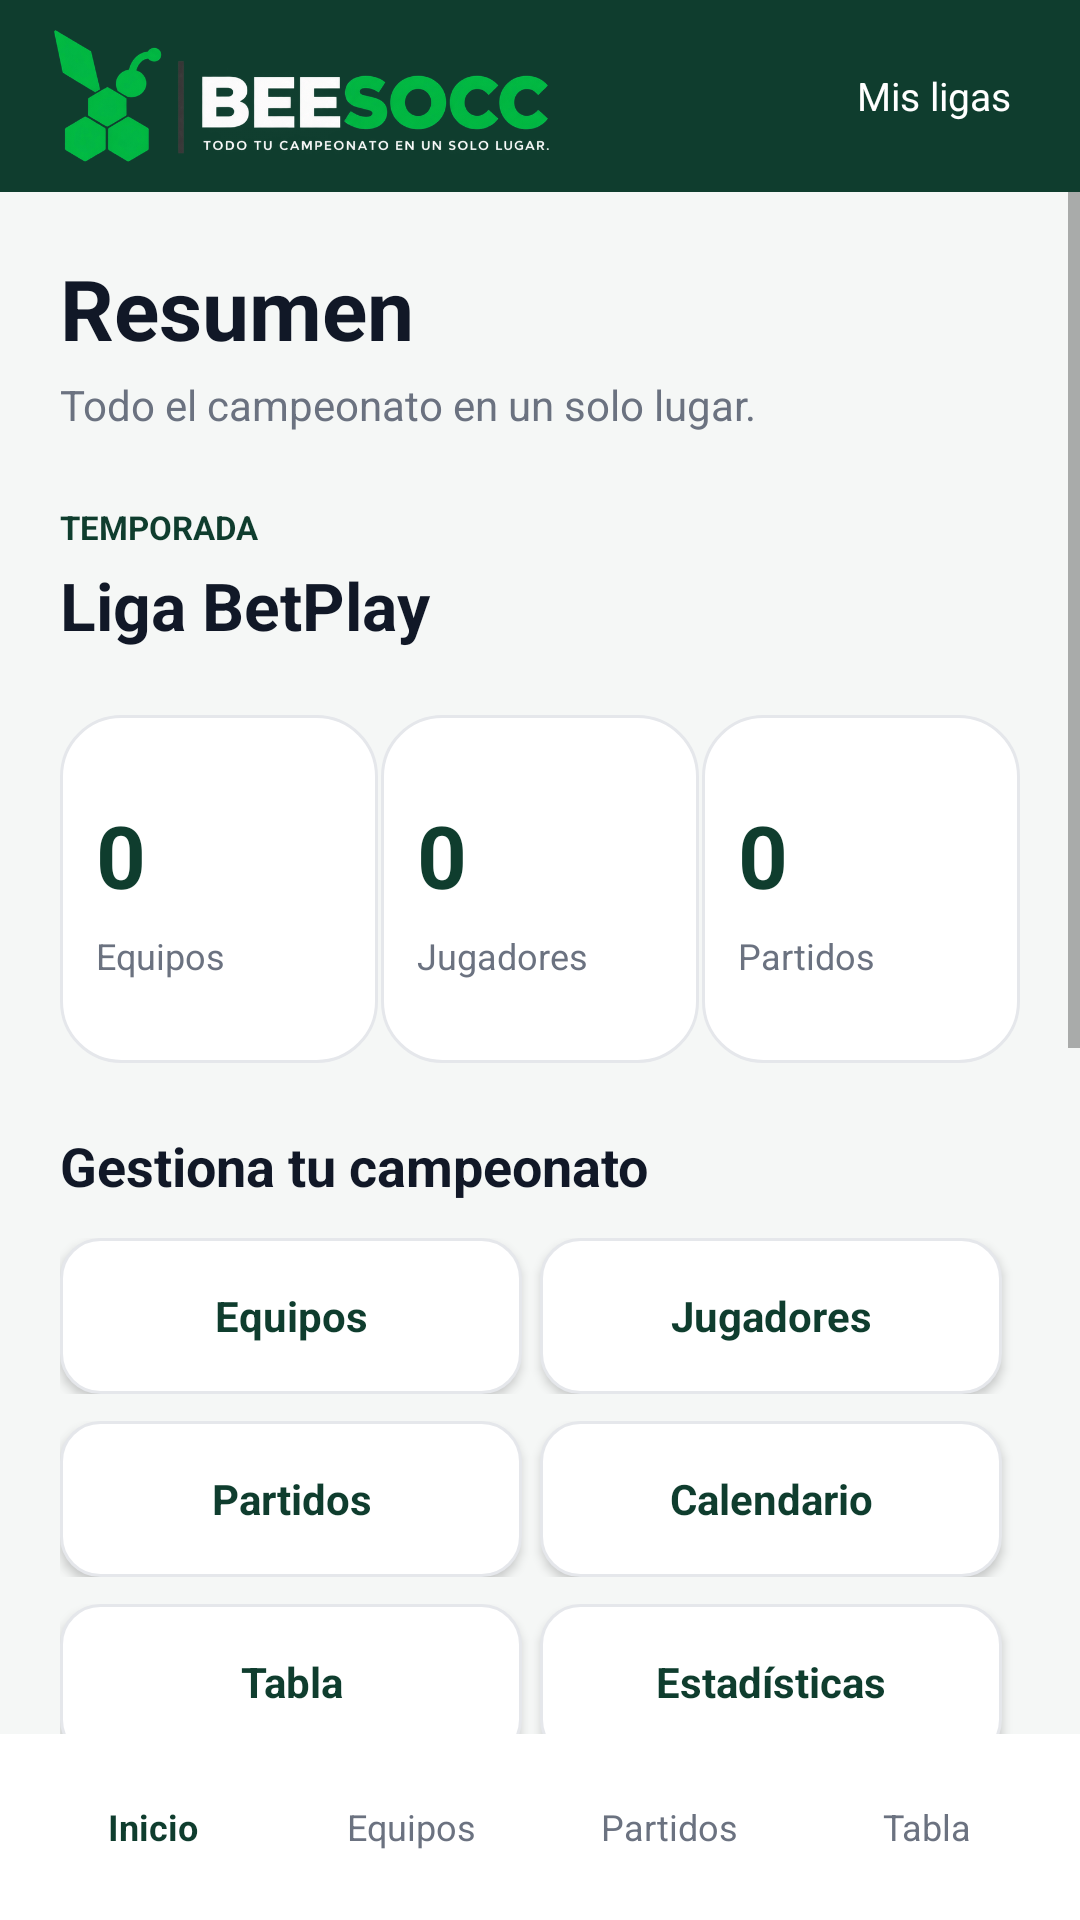

This screen was rendered from an Android layout file. Write that file and the resources it references.
<!-- AndroidManifest.xml: application theme Theme.BEESOCC -->
<!-- res/layout/activity_dashboard.xml -->
<?xml version='1.0' encoding='utf-8'?>
<LinearLayout xmlns:android="http://schemas.android.com/apk/res/android" android:layout_width="match_parent" android:layout_height="match_parent" android:background="@color/fondo" android:orientation="vertical">
    <include layout="@layout/view_toolbar" />
    <ScrollView android:layout_width="match_parent" android:layout_height="0dp" android:layout_weight="1" android:fillViewport="true" android:clipToPadding="false">
        <LinearLayout android:layout_width="match_parent" android:layout_height="wrap_content" android:orientation="vertical" android:padding="20dp">
            <TextView android:layout_width="match_parent" android:layout_height="wrap_content" style="@style/Titulo" android:text="Resumen" />
            <Space android:layout_width="1dp" android:layout_height="4dp" />
            <TextView android:layout_width="match_parent" android:layout_height="wrap_content" style="@style/Subtitulo" android:text="Todo el campeonato en un solo lugar." />
            <Space android:layout_width="1dp" android:layout_height="24dp" />
            <TextView android:layout_width="match_parent" android:layout_height="wrap_content" android:textSize="11sp" android:textColor="@color/verde_oscuro" android:text="TEMPORADA" android:textStyle="bold" />
            <Space android:layout_width="1dp" android:layout_height="4dp" />
            <TextView android:id="@+id/nombreDashboard" android:layout_width="match_parent" android:layout_height="wrap_content" android:textSize="22sp" android:textColor="@color/texto" android:text="Liga BetPlay" android:textStyle="bold" />
            <Space android:layout_width="1dp" android:layout_height="22dp" />
            <LinearLayout android:layout_width="match_parent" android:layout_height="wrap_content" android:orientation="horizontal" android:layout_marginBottom="16dp">
                <LinearLayout android:layout_width="0dp" android:layout_weight="1" android:layout_height="116dp" android:orientation="vertical" android:background="@drawable/bg_card" android:padding="12dp" android:gravity="center_vertical">
                    <TextView android:id="@+id/numeroEquipos" android:layout_width="match_parent" android:layout_height="wrap_content" android:textSize="29sp" android:textColor="@color/verde_oscuro" android:text="0" android:textStyle="bold" />
                    <Space android:layout_width="1dp" android:layout_height="6dp" />
                    <TextView android:layout_width="match_parent" android:layout_height="wrap_content" android:textSize="12sp" android:textColor="@color/gris" android:text="Equipos" />
                </LinearLayout>
                <Space android:layout_width="1dp" android:layout_height="5dp" />
                <LinearLayout android:layout_width="0dp" android:layout_weight="1" android:layout_height="116dp" android:orientation="vertical" android:background="@drawable/bg_card" android:padding="12dp" android:gravity="center_vertical">
                    <TextView android:id="@+id/numeroJugadores" android:layout_width="match_parent" android:layout_height="wrap_content" android:textSize="29sp" android:textColor="@color/verde_oscuro" android:text="0" android:textStyle="bold" />
                    <Space android:layout_width="1dp" android:layout_height="6dp" />
                    <TextView android:layout_width="match_parent" android:layout_height="wrap_content" android:textSize="12sp" android:textColor="@color/gris" android:text="Jugadores" />
                </LinearLayout>
                <Space android:layout_width="1dp" android:layout_height="5dp" />
                <LinearLayout android:layout_width="0dp" android:layout_weight="1" android:layout_height="116dp" android:orientation="vertical" android:background="@drawable/bg_card" android:padding="12dp" android:gravity="center_vertical">
                    <TextView android:id="@+id/numeroPartidos" android:layout_width="match_parent" android:layout_height="wrap_content" android:textSize="29sp" android:textColor="@color/verde_oscuro" android:text="0" android:textStyle="bold" />
                    <Space android:layout_width="1dp" android:layout_height="6dp" />
                    <TextView android:layout_width="match_parent" android:layout_height="wrap_content" android:textSize="12sp" android:textColor="@color/gris" android:text="Partidos" />
                </LinearLayout>
            </LinearLayout>
            <Space android:layout_width="1dp" android:layout_height="6dp" />
            <TextView android:layout_width="match_parent" android:layout_height="wrap_content" style="@style/Seccion" android:text="Gestiona tu campeonato" />
            <Space android:layout_width="1dp" android:layout_height="12dp" />
            <LinearLayout android:layout_width="match_parent" android:layout_height="wrap_content" android:orientation="horizontal">
                <Button android:id="@+id/btnEquipos" style="@style/BotonSecundario" android:layout_width="0dp" android:layout_weight="1" android:layout_marginEnd="6dp" android:text="Equipos" />
                <Button android:id="@+id/btnJugadores" style="@style/BotonSecundario" android:layout_width="0dp" android:layout_weight="1" android:layout_marginEnd="6dp" android:text="Jugadores" />
            </LinearLayout>
            <Space android:layout_width="1dp" android:layout_height="9dp" />
            <LinearLayout android:layout_width="match_parent" android:layout_height="wrap_content" android:orientation="horizontal">
                <Button android:id="@+id/btnPartidos" style="@style/BotonSecundario" android:layout_width="0dp" android:layout_weight="1" android:layout_marginEnd="6dp" android:text="Partidos" />
                <Button android:id="@+id/btnCalendario" style="@style/BotonSecundario" android:layout_width="0dp" android:layout_weight="1" android:layout_marginEnd="6dp" android:text="Calendario" />
            </LinearLayout>
            <Space android:layout_width="1dp" android:layout_height="9dp" />
            <LinearLayout android:layout_width="match_parent" android:layout_height="wrap_content" android:orientation="horizontal">
                <Button android:id="@+id/btnTabla" style="@style/BotonSecundario" android:layout_width="0dp" android:layout_weight="1" android:layout_marginEnd="6dp" android:text="Tabla" />
                <Button android:id="@+id/btnEstadisticas" style="@style/BotonSecundario" android:layout_width="0dp" android:layout_weight="1" android:layout_marginEnd="6dp" android:text="Estadísticas" />
            </LinearLayout>
            <Space android:layout_width="1dp" android:layout_height="12dp" />
            <Button android:id="@+id/btnConfigurar" style="@style/BotonSecundario" android:layout_width="match_parent" android:text="Configuración del campeonato" />
            <Space android:layout_width="1dp" android:layout_height="24dp" />
            <TextView android:layout_width="match_parent" android:layout_height="wrap_content" style="@style/Seccion" android:text="Próximos encuentros" />
            <Space android:layout_width="1dp" android:layout_height="10dp" />
            <LinearLayout android:layout_width="match_parent" android:layout_height="wrap_content" android:orientation="vertical" android:padding="16dp" android:background="@drawable/bg_card">
                <TextView android:layout_width="match_parent" android:layout_height="wrap_content" android:textSize="12sp" android:textColor="@color/verde_oscuro" android:text="Jornada 1" android:textStyle="bold" />
                <Space android:layout_width="1dp" android:layout_height="9dp" />
                <TextView android:layout_width="match_parent" android:layout_height="wrap_content" android:textSize="15sp" android:textColor="@color/texto" android:text="Águilas FC     VS     Leones FC" android:textStyle="bold" />
                <Space android:layout_width="1dp" android:layout_height="7dp" />
                <TextView android:layout_width="match_parent" android:layout_height="wrap_content" style="@style/Subtitulo" android:text="Sábado · 3:00 p. m." />
            </LinearLayout>
            <Space android:layout_width="1dp" android:layout_height="24dp" />
            <TextView android:layout_width="match_parent" android:layout_height="wrap_content" style="@style/Seccion" android:text="Últimos resultados" />
            <Space android:layout_width="1dp" android:layout_height="10dp" />
            <LinearLayout android:layout_width="match_parent" android:layout_height="wrap_content" android:orientation="vertical" android:padding="16dp" android:background="@drawable/bg_card">
                <TextView android:layout_width="match_parent" android:layout_height="wrap_content" android:textSize="14sp" android:textColor="@color/texto" android:text="Tigres FC       2  -  1       Halcones FC" android:textStyle="bold" />
                <Space android:layout_width="1dp" android:layout_height="5dp" />
                <TextView android:layout_width="match_parent" android:layout_height="wrap_content" style="@style/Subtitulo" android:text="Finalizado · Jornada 1" />
            </LinearLayout>
            <Space android:layout_width="1dp" android:layout_height="24dp" />
        </LinearLayout>
    </ScrollView>
    <include layout="@layout/view_bottom_nav" />
</LinearLayout>
<!-- res/layout/view_toolbar.xml (included above) -->
<?xml version='1.0' encoding='utf-8'?>
<LinearLayout xmlns:android="http://schemas.android.com/apk/res/android" android:layout_width="match_parent" android:layout_height="64dp" android:background="@color/verde_oscuro" android:gravity="center_vertical" android:orientation="horizontal" android:paddingStart="18dp" android:paddingEnd="14dp">
    <ImageView android:layout_width="165dp" android:layout_height="48dp" android:src="@drawable/logo_horiz" android:scaleType="fitCenter" android:contentDescription="Logo BEESOCC" />
    <Space android:layout_width="0dp" android:layout_height="1dp" android:layout_weight="1" />
    <TextView android:id="@+id/btnVolverLigas" android:layout_width="wrap_content" android:layout_height="44dp" android:gravity="center" android:padding="9dp" android:text="Mis ligas" android:textColor="@color/blanco" android:textSize="13sp" />
</LinearLayout>
<!-- res/layout/view_bottom_nav.xml (included above) -->
<?xml version='1.0' encoding='utf-8'?>
<LinearLayout xmlns:android="http://schemas.android.com/apk/res/android" android:layout_width="match_parent" android:layout_height="62dp" android:background="@color/blanco" android:orientation="horizontal" android:gravity="center_vertical" android:paddingStart="8dp" android:paddingEnd="8dp">
    <TextView android:id="@+id/navResumen" android:layout_width="0dp" android:layout_weight="1" android:layout_height="match_parent" android:gravity="center" android:text="Inicio" android:textSize="12sp" android:textColor="@color/verde_oscuro" android:textStyle="bold" />
    <TextView android:id="@+id/navEquipos" android:layout_width="0dp" android:layout_weight="1" android:layout_height="match_parent" android:gravity="center" android:text="Equipos" android:textSize="12sp" android:textColor="@color/gris" />
    <TextView android:id="@+id/navPartidos" android:layout_width="0dp" android:layout_weight="1" android:layout_height="match_parent" android:gravity="center" android:text="Partidos" android:textSize="12sp" android:textColor="@color/gris" />
    <TextView android:id="@+id/navTabla" android:layout_width="0dp" android:layout_weight="1" android:layout_height="match_parent" android:gravity="center" android:text="Tabla" android:textSize="12sp" android:textColor="@color/gris" />
</LinearLayout>
<!-- resources referenced by this layout -->
<resources>
  <color name="blanco">#FFFFFF</color>
  <color name="fondo">#F5F7F6</color>
  <color name="gris">#6B7280</color>
  <color name="texto">#111827</color>
  <color name="verde_oscuro">#0F3D2E</color>
  <!-- drawable bg_card (drawable) -->
  <?xml version='1.0' encoding='utf-8'?>
  <shape xmlns:android="http://schemas.android.com/apk/res/android" android:shape="rectangle">
      <solid android:color="@color/blanco" />
      <stroke android:width="1dp" android:color="@color/borde" />
      <corners android:radius="20dp" />
  </shape>
  <!-- drawable logo_horiz: png bitmap (drawable-nodpi, 122670 bytes) -->
  <style name="BotonSecundario">
          <item name="android:layout_height">52dp</item>
          <item name="android:background">@drawable/bg_secondary</item>
          <item name="android:backgroundTint">@null</item>
          <item name="android:textColor">@color/verde_oscuro</item>
          <item name="android:textAllCaps">false</item>
          <item name="android:textStyle">bold</item>
          <item name="android:textSize">14sp</item>
          <item name="android:paddingStart">16dp</item>
          <item name="android:paddingEnd">16dp</item>
      </style>
  <style name="Seccion">
          <item name="android:textColor">@color/texto</item>
          <item name="android:textStyle">bold</item>
          <item name="android:textSize">18sp</item>
      </style>
  <style name="Subtitulo">
          <item name="android:textColor">@color/gris</item>
          <item name="android:textSize">14sp</item>
          <item name="android:lineSpacingExtra">4dp</item>
      </style>
  <style name="Titulo">
          <item name="android:textColor">@color/texto</item>
          <item name="android:textSize">28sp</item>
          <item name="android:textStyle">bold</item>
      </style>
  <style name="Theme.BEESOCC" parent="android:style/Theme.Material.Light.NoActionBar">
          <item name="android:fontFamily">sans-serif</item>
          <item name="android:colorAccent">@color/verde</item>
          <item name="android:statusBarColor">@color/verde_oscuro</item>
          <item name="android:navigationBarColor">@color/verde_oscuro</item>
          <item name="android:windowLightStatusBar">false</item>
          <item name="android:windowBackground">@color/fondo</item>
      </style>
  <color name="borde">#E5E7EB</color>
  <!-- drawable bg_secondary (drawable) -->
  <?xml version='1.0' encoding='utf-8'?>
  <shape xmlns:android="http://schemas.android.com/apk/res/android" android:shape="rectangle">
      <solid android:color="@color/blanco" />
      <stroke android:width="1dp" android:color="@color/borde" />
      <corners android:radius="13dp" />
  </shape>
  <color name="verde">#16A34A</color>
</resources>
